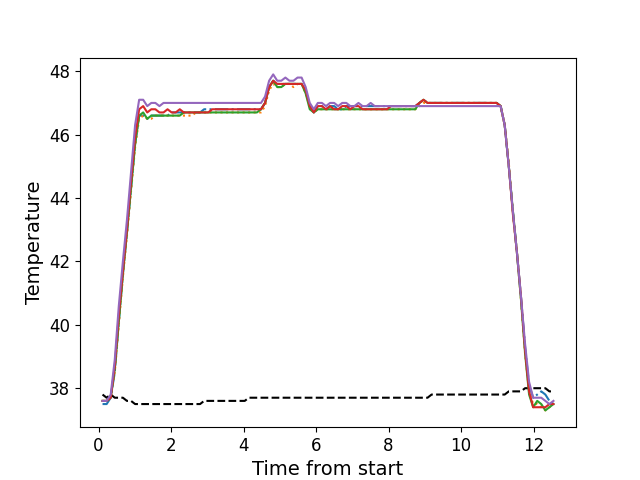

The file beside this chart, header and first rows:
, times, neutral, z1, z2, z3, z4, z5
0, 0.1111, 37.8, 37.5, 37.6, 37.6, 37.6, 37.6
1, 0.2238, 37.7, 37.5, 37.6, 37.6, 37.6, 37.6
2, 0.3364, 37.8, 37.7, 37.7, 37.7, 37.7, 37.8
3, 0.4483, 37.7, 38.5, 38.5, 38.6, 38.7, 38.9
4, 0.5599, 37.7, 40.1, 40.0, 40.1, 40.3, 40.6
5, 0.6726, 37.7, 41.6, 41.5, 41.6, 41.7, 42.0
6, 0.7837, 37.6, 42.9, 42.8, 42.9, 43.0, 43.3
7, 0.8963, 37.6, 44.3, 44.2, 44.3, 44.5, 44.8
8, 1.009, 37.5, 45.7, 45.6, 45.7, 45.9, 46.3
9, 1.121, 37.5, 46.6, 46.5, 46.6, 46.8, 47.1
10, 1.232, 37.5, 46.6, 46.6, 46.7, 46.9, 47.1
11, 1.345, 37.5, 46.5, 46.5, 46.5, 46.7, 46.9
12, 1.456, 37.5, 46.6, 46.5, 46.6, 46.8, 47.0
13, 1.569, 37.5, 46.6, 46.6, 46.6, 46.8, 47.0
14, 1.681, 37.5, 46.6, 46.6, 46.6, 46.7, 46.9
15, 1.793, 37.5, 46.6, 46.6, 46.6, 46.7, 47.0
16, 1.905, 37.5, 46.6, 46.6, 46.6, 46.8, 47.0
17, 2.017, 37.5, 46.7, 46.6, 46.6, 46.7, 47.0
18, 2.129, 37.5, 46.7, 46.6, 46.6, 46.7, 47.0
19, 2.242, 37.5, 46.7, 46.6, 46.6, 46.8, 47.0
20, 2.353, 37.5, 46.7, 46.6, 46.7, 46.7, 47.0
21, 2.465, 37.5, 46.7, 46.6, 46.7, 46.7, 47.0
22, 2.576, 37.5, 46.7, 46.6, 46.7, 46.7, 47.0
23, 2.689, 37.5, 46.7, 46.7, 46.7, 46.7, 47.0
24, 2.802, 37.5, 46.7, 46.7, 46.7, 46.7, 47.0
25, 2.913, 37.6, 46.8, 46.7, 46.7, 46.7, 47.0
26, 3.026, 37.6, 46.8, 46.7, 46.7, 46.7, 47.0
27, 3.138, 37.6, 46.8, 46.7, 46.7, 46.8, 47.0
28, 3.249, 37.6, 46.8, 46.7, 46.7, 46.8, 47.0
29, 3.362, 37.6, 46.8, 46.7, 46.7, 46.8, 47.0
30, 3.474, 37.6, 46.8, 46.7, 46.7, 46.8, 47.0
31, 3.586, 37.6, 46.8, 46.7, 46.7, 46.8, 47.0
32, 3.698, 37.6, 46.8, 46.7, 46.7, 46.8, 47.0
33, 3.81, 37.6, 46.8, 46.7, 46.7, 46.8, 47.0
34, 3.922, 37.6, 46.8, 46.7, 46.7, 46.8, 47.0
35, 4.034, 37.6, 46.8, 46.7, 46.7, 46.8, 47.0
36, 4.147, 37.7, 46.8, 46.7, 46.7, 46.8, 47.0
37, 4.258, 37.7, 46.8, 46.7, 46.7, 46.8, 47.0
38, 4.369, 37.7, 46.8, 46.7, 46.7, 46.8, 47.0
39, 4.483, 37.7, 46.8, 46.7, 46.8, 46.8, 47.0
40, 4.594, 37.7, 47.0, 46.9, 47.0, 47.0, 47.2
41, 4.706, 37.7, 47.5, 47.4, 47.5, 47.5, 47.7
42, 4.819, 37.7, 47.7, 47.6, 47.7, 47.7, 47.9
43, 4.931, 37.7, 47.6, 47.5, 47.5, 47.6, 47.7
44, 5.042, 37.7, 47.6, 47.5, 47.5, 47.6, 47.7
45, 5.155, 37.7, 47.6, 47.6, 47.6, 47.6, 47.8
46, 5.267, 37.7, 47.6, 47.6, 47.6, 47.6, 47.7
47, 5.378, 37.7, 47.6, 47.5, 47.6, 47.6, 47.7
48, 5.491, 37.7, 47.6, 47.6, 47.6, 47.6, 47.8
49, 5.603, 37.7, 47.6, 47.6, 47.6, 47.6, 47.8
50, 5.715, 37.7, 47.4, 47.3, 47.3, 47.4, 47.5
51, 5.827, 37.7, 46.9, 46.9, 46.8, 46.9, 47.0
52, 5.939, 37.7, 46.7, 46.7, 46.7, 46.7, 46.8
53, 6.051, 37.7, 46.9, 46.8, 46.8, 46.9, 47.0
54, 6.163, 37.7, 46.9, 46.8, 46.8, 46.9, 47.0
55, 6.275, 37.7, 46.8, 46.8, 46.8, 46.8, 46.9
56, 6.387, 37.7, 46.9, 46.8, 46.8, 46.9, 47.0
57, 6.501, 37.7, 46.9, 46.8, 46.8, 46.8, 47.0
58, 6.611, 37.7, 46.8, 46.8, 46.8, 46.8, 46.9
59, 6.724, 37.7, 46.8, 46.8, 46.8, 46.9, 47.0
... 52 more rows
